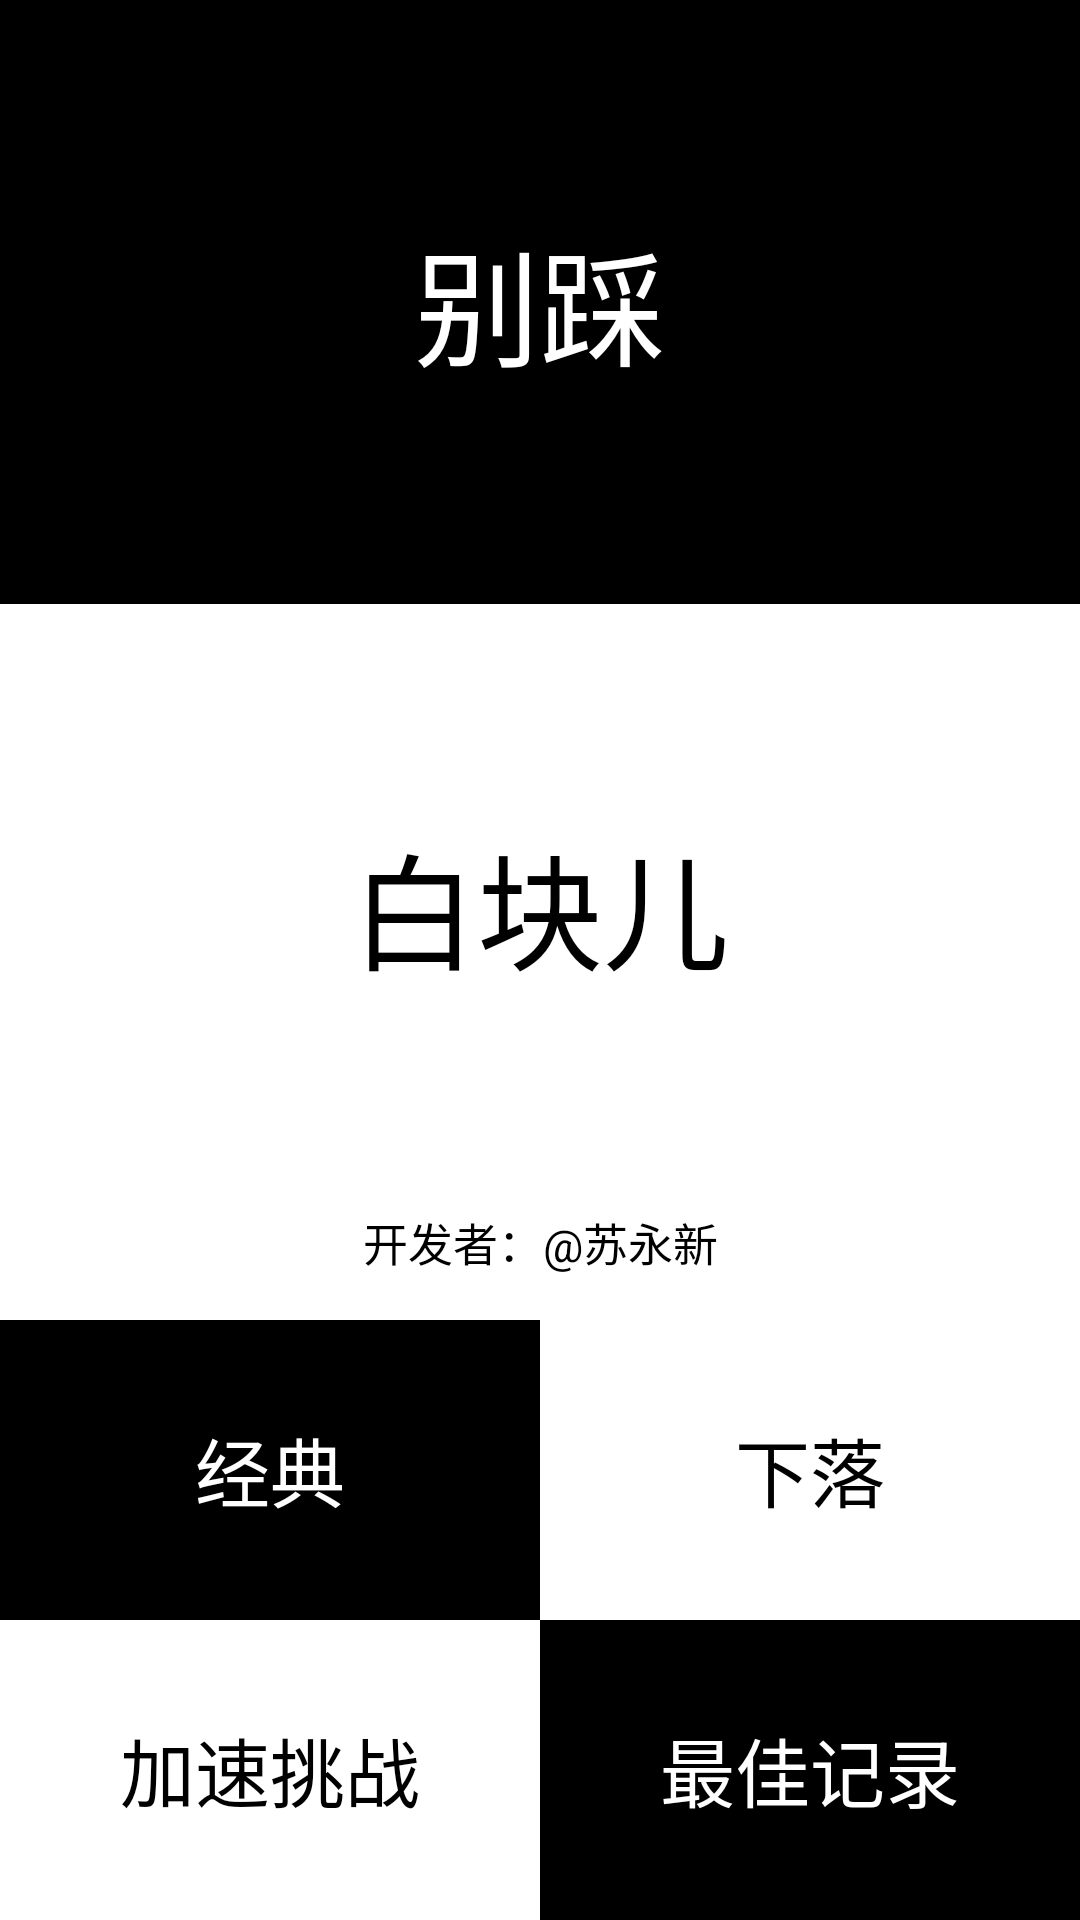

Write the Android layout XML for this screen, with the resource values it uses.
<!-- AndroidManifest.xml: application theme android:Theme.Light.NoTitleBar.Fullscreen -->
<!-- res/layout/activity_initia_game_2.xml -->
<?xml version="1.0" encoding="utf-8"?>
<LinearLayout xmlns:android="http://schemas.android.com/apk/res/android"
    android:layout_width="match_parent"
    android:layout_height="match_parent"
    android:orientation="vertical" >
    
    <FrameLayout
        android:layout_width="fill_parent"
        android:layout_height="0dp"
        android:layout_weight="1" >

        <LinearLayout
            android:layout_width="match_parent"
            android:layout_height="fill_parent"
            android:background="#ffffff"
            android:orientation="vertical" >

            <TextView
                android:layout_width="match_parent"
                android:layout_height="0dp"
                android:layout_weight="1"
                android:background="#000000"
                android:gravity="center"
                android:text="别踩"
                android:textColor="#ffffff"
                android:textSize="42sp" />

            <TextView
                android:layout_width="match_parent"
                android:layout_height="0dp"
                android:layout_weight="1"
                android:background="#ffffff"
                android:gravity="center"
                android:text="白块儿"
                android:textColor="#000000"
                android:textSize="42sp" />

            <TextView
                android:layout_width="match_parent"
                android:layout_height="wrap_content"
                android:layout_marginBottom="15dip"
                android:background="#ffffff"
                android:gravity="center"
                android:text="开发者：@苏永新"
                android:textColor="#000000"
                android:textSize="15sp" />
        </LinearLayout>
    </FrameLayout>

    <LinearLayout
        android:layout_width="match_parent"
        android:layout_height="wrap_content"
        android:orientation="horizontal" >

        <Button
            android:id="@+id/bt_classicMode"
            style="@style/myTextStyleBlack"
            android:text="经典" />

        <Button
            android:id="@+id/bt_roll"
            style="@style/myTextStyleWhite"
            android:text="下落" />
    </LinearLayout>

    <LinearLayout
        android:layout_width="match_parent"
        android:layout_height="wrap_content"
        android:orientation="horizontal" >

        <Button
            android:id="@+id/bt_changeSpeed"
            style="@style/myTextStyleWhite"
            android:text="加速挑战" />

        <Button
            android:id="@+id/bt_history"
            style="@style/myTextStyleBlack"
            android:text="最佳记录" />
    </LinearLayout>

</LinearLayout>
<!-- resources referenced by this layout -->
<resources>
  <style name="myTextStyleBlack">
          <item name="android:layout_width">0dip</item>
          <item name="android:layout_height">100dip</item>
          <item name="android:layout_weight">1</item>
          <item name="android:background">#000000</item>
          <item name="android:textColor">#ffffff</item>
          <item name="android:textSize">25sp</item>
          <item name="android:gravity">center</item>
      </style>
  <style name="myTextStyleWhite" parent="myTextStyleBlack">
          <item name="android:background">#ffffff</item>
          <item name="android:textColor">#000000</item>
      </style>
</resources>
